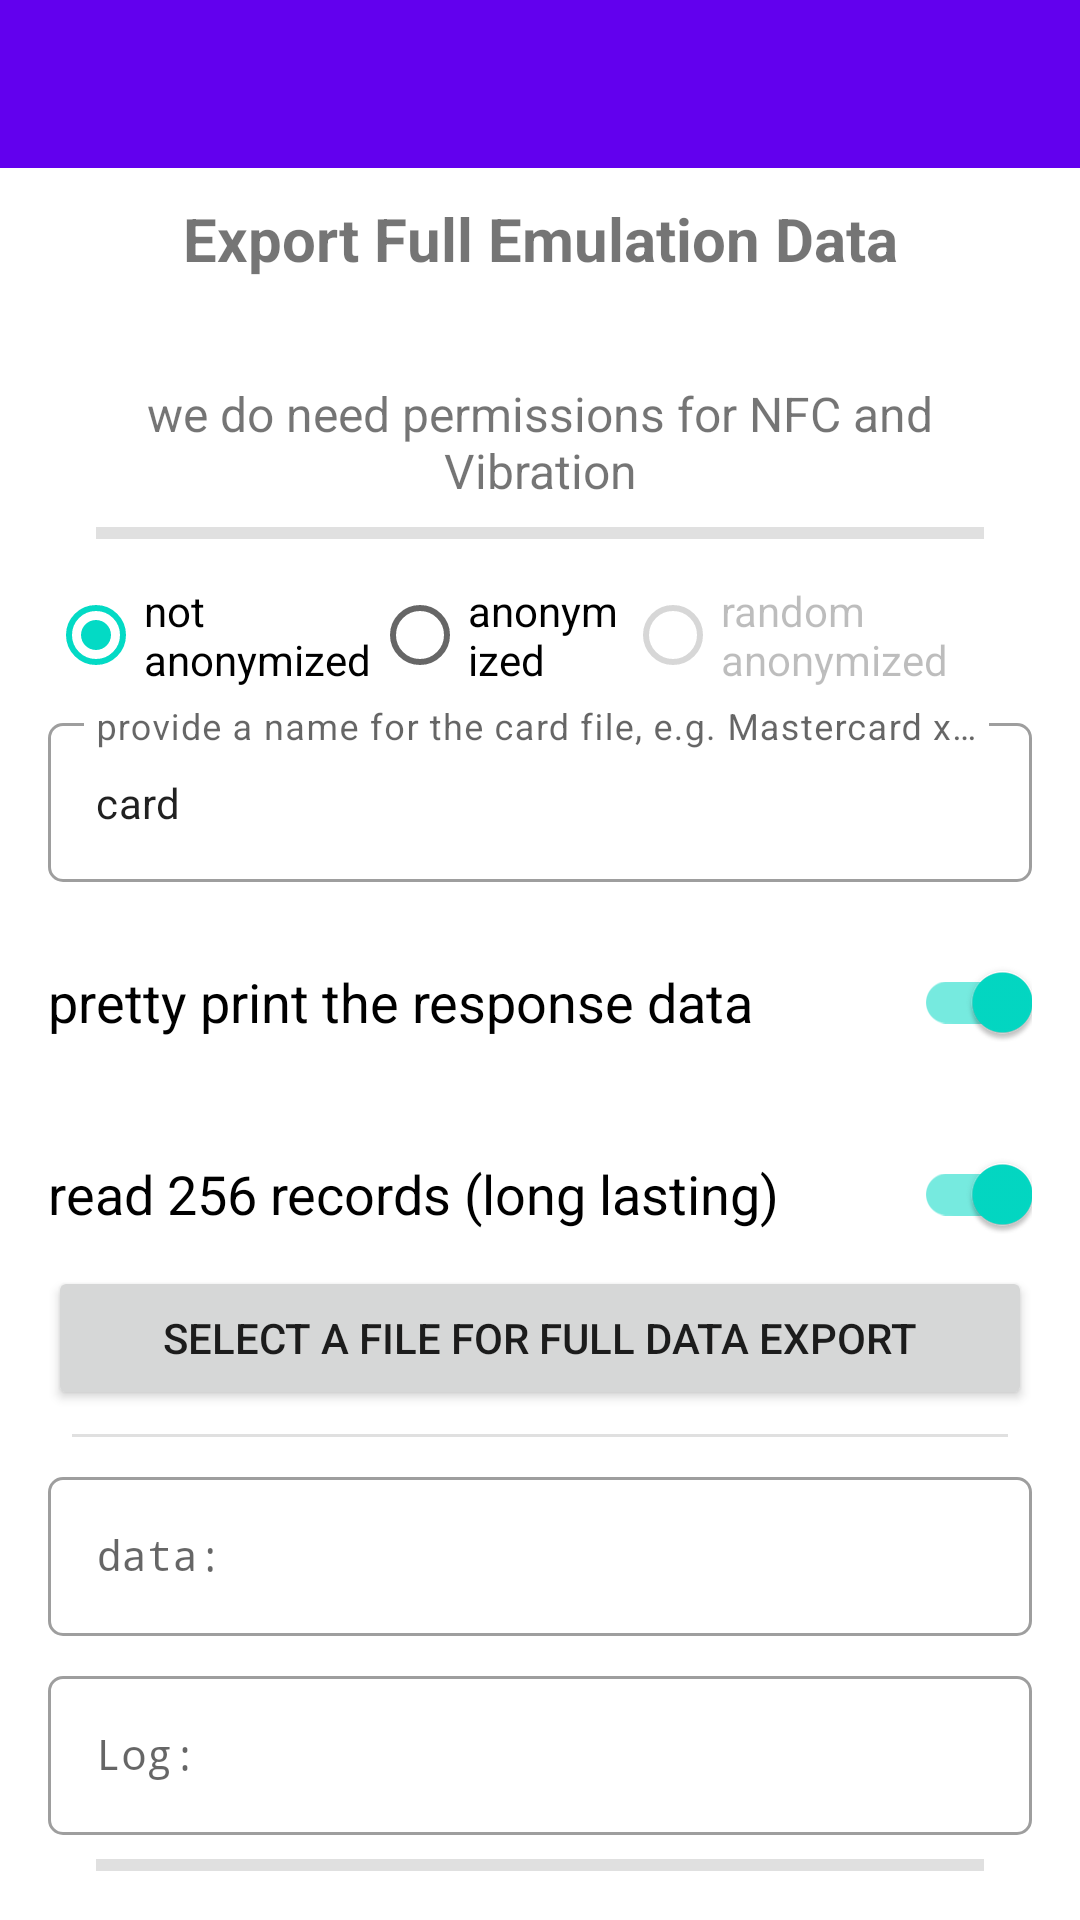

Reconstruct the res/layout file that produces this screen, plus the resources it refers to.
<!-- AndroidManifest.xml: application theme Theme.NfcEmvExample -->
<!-- res/layout/activity_export_full_emulation_data.xml -->
<?xml version="1.0" encoding="utf-8"?>
<LinearLayout xmlns:android="http://schemas.android.com/apk/res/android"
    xmlns:app="http://schemas.android.com/apk/res-auto"
    xmlns:tools="http://schemas.android.com/tools"
    android:layout_width="match_parent"
    android:layout_height="match_parent"
    android:orientation="vertical"
    tools:context=".ExportFullEmulationDataActivity">

    <androidx.appcompat.widget.Toolbar
        android:id="@+id/main_toolbar"
        android:layout_width="match_parent"
        android:layout_height="?attr/actionBarSize"
        android:background="@color/colorPrimary"
        android:elevation="@dimen/toolbar_elevation"
        android:theme="@style/ThemeOverlay.AppCompat.Dark.ActionBar"
        app:popupTheme="@style/ThemeOverlay.AppCompat.Light" />

    <TextView
        android:id="@+id/tvTitle"
        android:layout_width="match_parent"
        android:layout_height="wrap_content"
        android:padding="10dp"
        android:text="Export Full Emulation Data"
        android:textAlignment="center"
        android:textSize="20sp"
        android:textStyle="bold" />

    <ScrollView
        android:layout_width="match_parent"
        android:layout_height="match_parent">

        <LinearLayout
            android:layout_width="match_parent"
            android:layout_height="wrap_content"
            android:layout_margin="16dp"
            android:orientation="vertical">

            <TextView
                android:id="@+id/tv1"
                android:layout_width="match_parent"
                android:layout_height="wrap_content"
                android:layout_marginTop="8dp"
                android:textAlignment="center"
                android:textSize="16sp"
                android:background="@drawable/round_rect_shape"
                android:text="we do need permissions for NFC and Vibration" />

            <com.google.android.material.divider.MaterialDivider
                android:layout_width="match_parent"
                android:layout_height="wrap_content"
                android:layout_marginTop="8dp"
                android:layout_marginBottom="8dp"
                app:dividerThickness="4dp"
                app:dividerInsetEnd="16dp"
                app:dividerInsetStart="16dp" />

            <RadioGroup
                android:layout_width="wrap_content"
                android:layout_height="wrap_content"
                android:layout_gravity="center_horizontal"
                android:gravity="center_horizontal"
                android:orientation="horizontal">

                <RadioButton
                    android:id="@+id/rbSaveNotAnonymized"
                    android:layout_width="match_parent"
                    android:layout_height="wrap_content"
                    android:layout_weight="1"
                    android:checked="true"
                    android:enabled="true"
                    android:text="not anonymized" />

                <RadioButton
                    android:id="@+id/rbSaveAnonymized"
                    android:layout_width="match_parent"
                    android:layout_height="wrap_content"
                    android:layout_weight="1"
                    android:checked="false"
                    android:enabled="true"
                    android:text="anonymized" />

                <RadioButton
                    android:id="@+id/rbSaveRandomAnonymized"
                    android:layout_width="match_parent"
                    android:layout_height="wrap_content"
                    android:layout_weight="1"
                    android:checked="false"
                    android:enabled="false"
                    android:text="random anonymized" />

            </RadioGroup>

            <com.google.android.material.textfield.TextInputLayout
                android:id="@+id/etGivenNameLayout"
                style="@style/Widget.MaterialComponents.TextInputLayout.OutlinedBox"
                android:layout_width="match_parent"
                android:layout_height="wrap_content"
                android:hint="provide a name for the card file, e.g. Mastercard xx bank:"
                android:visibility="visible"
                app:boxCornerRadiusBottomEnd="5dp"
                app:boxCornerRadiusBottomStart="5dp"
                app:boxCornerRadiusTopEnd="5dp"
                app:boxCornerRadiusTopStart="5dp"
                app:endIconMode="clear_text">

                <com.google.android.material.textfield.TextInputEditText
                    android:id="@+id/etGivenName"
                    android:layout_width="match_parent"
                    android:layout_height="wrap_content"
                    android:ellipsize="end"
                    android:text="card"
                    android:textSize="14sp"
                    android:visibility="visible"
                    tools:ignore="KeyboardInaccessibleWidget" />
            </com.google.android.material.textfield.TextInputLayout>

            <com.google.android.material.switchmaterial.SwitchMaterial
            android:id="@+id/swPrettyPrint"
            android:layout_width="match_parent"
            android:layout_height="wrap_content"
            android:layout_marginTop="16dp"
            android:checked="true"
            android:clickable="true"
            android:text="pretty print the response data"
            android:textSize="18sp" />

            <com.google.android.material.switchmaterial.SwitchMaterial
                android:id="@+id/swReadFullRecords"
                android:layout_width="match_parent"
                android:layout_height="wrap_content"
                android:layout_marginTop="16dp"
                android:checked="true"
                android:clickable="true"
                android:text="read 256 records (long lasting)"
                android:textSize="18sp" />

            <LinearLayout
                android:id="@+id/loading_layout"
                android:layout_width="wrap_content"
                android:layout_height="wrap_content"
                android:layout_gravity="center"
                android:orientation="vertical"
                android:visibility="gone">

                <ProgressBar
                    android:layout_width="wrap_content"
                    android:layout_height="wrap_content"
                    android:layout_gravity="center_horizontal" />

                <TextView
                    android:layout_width="wrap_content"
                    android:layout_height="wrap_content"
                    android:text="read data - do not move the card" />

            </LinearLayout>

            <Button
                android:id="@+id/btnSelectFileForFullExport"
                android:layout_width="match_parent"
                android:layout_height="wrap_content"
                android:text="select a file for full data export" />

            <com.google.android.material.divider.MaterialDivider
                android:layout_width="match_parent"
                android:layout_height="wrap_content"
                android:layout_marginTop="8dp"
                android:layout_marginBottom="8dp"
                app:dividerInsetEnd="8dp"
                app:dividerInsetStart="8dp" />

            <com.google.android.material.textfield.TextInputLayout
                android:id="@+id/etDataLayout"
                style="@style/Widget.MaterialComponents.TextInputLayout.OutlinedBox"
                android:layout_width="match_parent"
                android:layout_height="wrap_content"
                android:hint="data:"
                android:visibility="visible"
                app:boxCornerRadiusBottomEnd="5dp"
                app:boxCornerRadiusBottomStart="5dp"
                app:boxCornerRadiusTopEnd="5dp"
                app:boxCornerRadiusTopStart="5dp"
                app:endIconMode="clear_text">

                <com.google.android.material.textfield.TextInputEditText
                    android:id="@+id/etData"
                    android:layout_width="match_parent"
                    android:layout_height="wrap_content"
                    android:ellipsize="end"
                    android:text=""
                    android:textSize="14sp"
                    android:visibility="visible"
                    android:focusable="false"
                    android:fontFamily="monospace"
                    tools:ignore="KeyboardInaccessibleWidget" />
            </com.google.android.material.textfield.TextInputLayout>

            <com.google.android.material.textfield.TextInputLayout
                android:id="@+id/etLogLayout"
                style="@style/Widget.MaterialComponents.TextInputLayout.OutlinedBox"
                android:layout_width="match_parent"
                android:layout_height="wrap_content"
                android:layout_marginTop="8dp"
                android:hint="Log:"
                android:visibility="visible"
                app:boxCornerRadiusBottomEnd="5dp"
                app:boxCornerRadiusBottomStart="5dp"
                app:boxCornerRadiusTopEnd="5dp"
                app:boxCornerRadiusTopStart="5dp"
                app:endIconMode="clear_text">

                <com.google.android.material.textfield.TextInputEditText
                    android:id="@+id/etLog"
                    android:layout_width="match_parent"
                    android:layout_height="wrap_content"
                    android:ellipsize="end"
                    android:text=""
                    android:textSize="14sp"
                    android:visibility="visible"
                    android:focusable="false"
                    android:fontFamily="monospace"
                    tools:ignore="KeyboardInaccessibleWidget" />
            </com.google.android.material.textfield.TextInputLayout>

            <com.google.android.material.divider.MaterialDivider
                android:layout_width="match_parent"
                android:layout_height="wrap_content"
                android:layout_marginTop="8dp"
                android:layout_marginBottom="8dp"
                app:dividerThickness="4dp"
                app:dividerInsetEnd="16dp"
                app:dividerInsetStart="16dp" />

        </LinearLayout>
    </ScrollView>

</LinearLayout>
<!-- resources referenced by this layout -->
<resources>
  <style name="Theme.NfcEmvExample" parent="Theme.MaterialComponents.DayNight.DarkActionBar">
          
          <item name="colorPrimary">@color/colorPrimary</item>
          <item name="colorPrimaryVariant">@color/colorStatusBar</item>
          <item name="colorOnPrimary">@color/white</item>
          
          <item name="colorSecondary">@color/teal_200</item>
          <item name="colorSecondaryVariant">@color/teal_700</item>
          <item name="colorOnSecondary">@color/black</item>
          
          <item name="android:statusBarColor">?attr/colorPrimaryVariant</item>
          
          <item name="windowActionBar">false</item>
          <item name="windowNoTitle">true</item>
      </style>
  <!-- not gathered from this repository: default colours our renderer supplied (Android Studio template values) -->
  <color name="teal_200">#FF03DAC5</color>
  <color name="teal_700">#FF018786</color>
  <color name="black">#FF000000</color>
  <color name="white">#FFFFFFFF</color>
  <color name="colorPrimary">#FF6200EE</color>
</resources>
